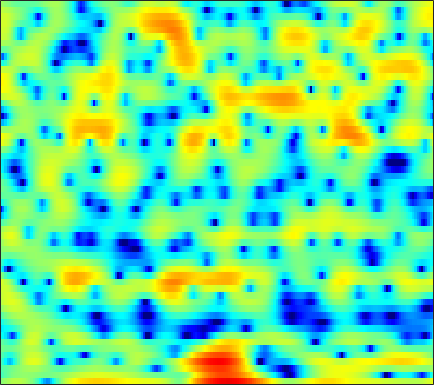

The data file committed next to this chart (first rows):
0.20283, 0.60681, 1.0854, 1.495, 1.7482, 1.9989, 2.1768, 2.2576, 2.2766, 2.1715, 1.9614, 1.7119, 1.2775, 0.67281, 0.13399, -0.78934, -1.9396, -2.9568, -4.6267, -6.6436, -8.8628, -10.067, -9.7796, -7.6255
-2.782, -2.242, -1.606, -1.053, -0.6888, -0.2779, 0.06432, 0.2725, 0.486, 0.6328, 0.7175, 0.7396, 0.7066, 0.6311, 0.5445, 0.3979, 0.2265, 0.08833, -0.08744, -0.2385, -0.3519, -0.4073, -0.4202, -0.3675
-2.005, -1.796, -1.511, -1.223, -0.9858, -0.637, -0.2645, 0.01634, 0.3882, 0.7499, 1.057, 1.25, 1.448, 1.573, 1.615, 1.604, 1.499, 1.366, 1.136, 0.8233, 0.4601, 0.1522, -0.2795, -0.7173
-2.433, -3.642, -5.564, -7.485, -8.165, -7.044, -4.723, -3.054, -1.083, 0.4958, 1.721, 2.441, 3.168, 3.655, 3.888, 4.012, 3.92, 3.722, 3.277, 2.623, 1.714, 0.848, -0.6161, -2.517
-1.525, -2.276, -3.276, -4.046, -4.265, -3.914, -2.953, -2.052, -0.8088, 0.3158, 1.274, 1.867, 2.487, 2.901, 3.086, 3.172, 3.082, 2.897, 2.5, 1.946, 1.236, 0.5978, -0.3579, -1.424
-0.6426, -0.8055, -0.9903, -1.068, -1.042, -0.877, -0.5641, -0.2481, 0.2344, 0.7443, 1.242, 1.567, 1.909, 2.115, 2.162, 2.077, 1.823, 1.523, 0.9999, 0.343, -0.3737, -0.9096, -1.538, -2.016
-1.176, -1.597, -2.264, -2.948, -3.332, -3.463, -2.929, -2.151, -0.8975, 0.404, 1.545, 2.248, 2.966, 3.404, 3.546, 3.465, 3.068, 2.526, 1.438, -0.1593, -2.438, -4.82, -9.441, -14.5
-4.724, -5.197, -6.416, -8.504, -10.85, -14.36, -12.52, -8.989, -5.171, -2.432, -0.4099, 0.7125, 1.856, 2.608, 2.957, 3.154, 3.065, 2.818, 2.266, 1.489, 0.5476, -0.1794, -0.9983, -1.381
-6.301, -5.769, -5.255, -4.871, -4.582, -4.135, -3.5, -2.912, -2.01, -1.079, -0.2064, 0.372, 1.021, 1.506, 1.765, 1.969, 2.029, 1.989, 1.844, 1.617, 1.346, 1.14, 0.882, 0.6849
-4.769, -3.983, -3.076, -2.308, -1.796, -1.183, -0.6317, -0.2513, 0.2179, 0.6363, 0.9987, 1.224, 1.47, 1.627, 1.692, 1.708, 1.647, 1.558, 1.385, 1.162, 0.8898, 0.6708, 0.3489, 0.003741
-1.822, -1.196, -0.4455, 0.1937, 0.6044, 1.057, 1.416, 1.624, 1.821, 1.928, 1.948, 1.909, 1.796, 1.61, 1.44, 1.185, 0.9131, 0.6943, 0.3881, 0.05858, -0.2992, -0.5999, -1.074, -1.631
0.7631, 1.305, 1.918, 2.404, 2.677, 2.929, 3.041, 3.041, 2.913, 2.657, 2.259, 1.882, 1.278, 0.5861, 0.02475, -0.7148, -1.387, -1.794, -2.171, -2.364, -2.466, -2.544, -2.748, -3.169
2.274, 2.823, 3.372, 3.729, 3.879, 3.928, 3.799, 3.59, 3.148, 2.528, 1.703, 0.9429, -0.3231, -1.908, -3.381, -5.778, -8.568, -10.31, -10.46, -8.532, -6.454, -5.249, -4.114, -3.462
2.509, 2.998, 3.405, 3.563, 3.524, 3.287, 2.861, 2.435, 1.754, 0.9438, 0.0141, -0.788, -2.017, -3.508, -4.879, -7.065, -9.56, -11.08, -11.05, -9.069, -6.923, -5.543, -4.024, -2.833
3.052, 3.203, 3.151, 2.817, 2.402, 1.618, 0.6109, -0.2904, -1.583, -2.815, -3.76, -4.163, -4.379, -4.467, -4.487, -4.649, -4.888, -5.068, -5.238, -5.297, -5.202, -4.96, -4.311, -3.235
3.686, 3.267, 2.564, 1.685, 0.8916, -0.3999, -2.095, -3.801, -7.038, -12.6, -24.16, -15.99, -9.367, -6.119, -4.675, -3.536, -3.091, -3.131, -3.723, -5.068, -7.556, -10.85, -18.35, -11.44
0.5535, -0.6389, -2.21, -3.482, -4.117, -4.598, -4.941, -5.253, -5.777, -6.31, -6.363, -5.899, -4.799, -3.55, -2.75, -1.944, -1.474, -1.361, -1.517, -1.964, -2.603, -3.012, -3.058, -2.165
-4.024, -6.71, -12.18, -26.09, -20.37, -11.91, -8.313, -6.658, -5.166, -4.113, -3.272, -2.722, -2.05, -1.426, -1.016, -0.5441, -0.1902, 0.004761, 0.1857, 0.3092, 0.4403, 0.5759, 0.8568, 1.28
-2.647, -3.77, -5.147, -5.998, -6.082, -5.541, -4.611, -3.872, -2.948, -2.157, -1.491, -1.064, -0.5716, -0.1702, 0.08847, 0.3748, 0.5903, 0.718, 0.8509, 0.9538, 1.049, 1.126, 1.248, 1.401
-0.5664, -0.8064, -1.056, -1.185, -1.193, -1.09, -0.875, -0.6746, -0.3852, -0.09988, 0.1566, 0.3287, 0.5192, 0.669, 0.7497, 0.8086, 0.8253, 0.8008, 0.7234, 0.6024, 0.4466, 0.3212, 0.1656, 0.03709
0.2358, 0.5323, 0.8661, 1.121, 1.26, 1.39, 1.456, 1.466, 1.432, 1.364, 1.267, 1.186, 1.086, 0.9995, 0.935, 0.8253, 0.6704, 0.5013, 0.1748, -0.2847, -0.8741, -1.389, -2.109, -2.748
0.6682, 1.526, 2.354, 2.885, 3.116, 3.226, 3.108, 2.893, 2.446, 1.848, 1.187, 0.7132, 0.2226, -0.02733, -0.04776, 0.06093, 0.1407, 0.09355, -0.2082, -0.8822, -2.054, -3.329, -5.729, -8.982
1.808, 2.671, 3.505, 4.017, 4.196, 4.151, 3.773, 3.247, 2.159, 0.546, -1.727, -3.898, -6.848, -7.183, -5.461, -3.007, -1.296, -0.5084, -0.03274, -0.1707, -0.9083, -1.874, -3.735, -6.058
1.011, 1.551, 2.166, 2.598, 2.774, 2.775, 2.474, 2.005, 1.006, -0.495, -2.592, -4.543, -7.033, -7.272, -5.796, -3.548, -1.818, -0.9059, -0.1319, 0.2354, 0.2943, 0.1779, -0.08458, -0.3853
-2.33, -1.79, -1.021, -0.2991, 0.1618, 0.611, 0.8182, 0.8071, 0.5923, 0.1761, -0.3631, -0.7799, -1.207, -1.385, -1.355, -1.152, -0.8483, -0.6097, -0.3154, -0.04668, 0.1791, 0.3328, 0.5262, 0.6979
-8.343, -6.983, -4.952, -3.113, -1.974, -0.7843, 0.04887, 0.4818, 0.8216, 0.9318, 0.8664, 0.732, 0.4657, 0.127, -0.1558, -0.5553, -0.9461, -1.205, -1.408, -1.376, -1.073, -0.6823, -0.05482, 0.6071
-16.09, -11.02, -6.65, -3.791, -2.247, -0.7263, 0.3416, 0.9016, 1.386, 1.623, 1.64, 1.52, 1.163, 0.5643, -0.06376, -1.193, -2.744, -4.198, -6.339, -7.523, -6.198, -4.35, -1.991, -0.1201
-4.694, -4.026, -2.937, -1.848, -1.122, -0.3339, 0.2494, 0.5541, 0.8232, 0.9517, 0.9481, 0.85, 0.5809, 0.09947, -0.4575, -1.567, -3.238, -4.998, -8.103, -10.41, -7.972, -5.161, -2.159, -0.004462
-1.499, -1.412, -1.305, -1.24, -1.241, -1.314, -1.472, -1.62, -1.803, -1.912, -1.883, -1.773, -1.532, -1.284, -1.151, -1.08, -1.121, -1.201, -1.244, -1.051, -0.516, 0.05715, 0.9012, 1.672
-0.4628, -0.7294, -1.202, -1.823, -2.403, -3.354, -4.531, -5.551, -7.04, -8.232, -8.271, -7.345, -5.513, -3.664, -2.443, -1.073, 0.01563, 0.6807, 1.417, 2.022, 2.519, 2.825, 3.124, 3.251
-0.8288, -1.386, -2.292, -3.399, -4.36, -5.856, -7.676, -9.418, -12.71, -18.35, -21.19, -14.82, -9.106, -5.382, -3.288, -1.107, 0.5605, 1.567, 2.631, 3.423, 3.964, 4.211, 4.323, 4.176
-2.78, -3.593, -4.943, -6.577, -7.923, -9.668, -11.03, -11.61, -11.69, -11.11, -9.819, -8.445, -6.32, -4.137, -2.604, -0.7845, 0.7519, 1.717, 2.768, 3.56, 4.101, 4.34, 4.433, 4.26
-4.964, -5.856, -7.56, -10.03, -12.65, -18.09, -28.83, -22.77, -15.64, -11.74, -9.001, -7.291, -5.264, -3.444, -2.208, -0.7288, 0.5564, 1.387, 2.315, 3.033, 3.546, 3.8, 3.96, 3.917
-5.488, -5.973, -7.004, -8.446, -9.725, -11.37, -12.29, -12.11, -10.87, -9.152, -7.413, -6.155, -4.575, -3.115, -2.103, -0.8768, 0.2097, 0.9196, 1.72, 2.354, 2.829, 3.082, 3.298, 3.378
-3.676, -3.803, -4.236, -4.892, -5.458, -6.202, -6.776, -7.008, -7.03, -6.684, -5.96, -5.214, -4.079, -2.88, -2.007, -0.9224, 0.0252, 0.6297, 1.3, 1.825, 2.212, 2.418, 2.6, 2.699
0.2211, 0.0287, -0.4605, -1.195, -1.897, -3.059, -4.455, -5.627, -7.163, -8.1, -7.654, -6.529, -4.641, -2.878, -1.758, -0.5611, 0.3143, 0.8039, 1.273, 1.571, 1.735, 1.796, 1.793, 1.724
4.399, 4.036, 3.381, 2.498, 1.641, 0.1631, -1.911, -4.073, -8.445, -16.62, -13.6, -8.223, -4.152, -1.746, -0.5658, 0.3939, 0.8299, 0.9052, 0.7667, 0.5013, 0.2498, 0.1004, -0.1108, -0.5022
4.998, 4.621, 4.101, 3.519, 3.009, 2.215, 1.264, 0.4736, -0.5389, -1.179, -1.181, -0.8268, -0.1583, 0.3764, 0.5292, 0.3095, -0.4721, -1.508, -3.514, -5.937, -7.289, -6.757, -5.27, -4.418
1.21, 0.9475, 0.8606, 0.9803, 1.135, 1.323, 1.467, 1.526, 1.565, 1.59, 1.608, 1.604, 1.53, 1.289, 0.9231, 0.1039, -1.246, -2.723, -5.537, -9.475, -12.02, -10.07, -6.725, -4.49
-8.168, -8.378, -6.88, -4.73, -3.253, -1.663, -0.4576, 0.2279, 0.8987, 1.335, 1.585, 1.657, 1.602, 1.366, 1.079, 0.5292, -0.2005, -0.8203, -1.673, -2.364, -2.646, -2.554, -2.064, -1.345
-17.62, -18.2, -12.69, -8.264, -5.872, -3.501, -1.806, -0.8674, 0.05612, 0.6608, 1.018, 1.15, 1.172, 1.05, 0.8921, 0.6142, 0.3057, 0.07874, -0.179, -0.3493, -0.3948, -0.3323, -0.132, 0.1724
-9.399, -8.129, -6.379, -4.571, -3.307, -1.849, -0.6867, -0.01781, 0.6126, 0.9939, 1.154, 1.152, 1.025, 0.8014, 0.5872, 0.3047, 0.07113, -0.05469, -0.124, -0.08851, 0.01904, 0.1446, 0.3205, 0.4895
-3.494, -2.346, -1.067, -0.009771, 0.6495, 1.343, 1.819, 2.044, 2.154, 2.062, 1.771, 1.431, 0.8335, 0.108, -0.4776, -1.207, -1.725, -1.868, -1.712, -1.258, -0.6971, -0.325, 0.04226, 0.2056
2.543, 2.844, 3.217, 3.479, 3.58, 3.584, 3.416, 3.177, 2.729, 2.103, 1.302, 0.5569, -0.6873, -2.328, -3.889, -6.558, -9.438, -10.12, -7.906, -5.111, -3, -1.912, -1.004, -0.673
5.057, 4.959, 4.749, 4.414, 4.061, 3.439, 2.642, 1.923, 0.8471, -0.294, -1.428, -2.248, -3.389, -4.756, -6.103, -8.526, -11.37, -12.02, -9.463, -6.341, -4.073, -2.885, -1.894, -1.457
5.642, 5.38, 4.894, 4.231, 3.585, 2.462, 0.9785, -0.4135, -2.69, -5.244, -7.346, -7.766, -7.026, -6.032, -5.502, -5.052, -4.713, -4.365, -3.745, -3.006, -2.313, -1.89, -1.495, -1.298
5.317, 5.023, 4.543, 3.908, 3.288, 2.182, 0.6359, -0.9223, -3.837, -8.324, -14.58, -13.61, -8.351, -5.173, -3.653, -2.334, -1.507, -1.124, -0.8116, -0.7151, -0.8061, -0.9843, -1.317, -1.698
3.084, 2.828, 2.648, 2.55, 2.454, 2.205, 1.727, 1.21, 0.354, -0.5046, -1.069, -1.122, -0.7243, -0.08225, 0.4068, 0.9026, 1.155, 1.153, 0.8946, 0.3315, -0.5601, -1.465, -3.006, -4.862
-3.946, -4.433, -3.216, -1.33, -0.1331, 1.045, 1.789, 2.123, 2.386, 2.519, 2.617, 2.689, 2.798, 2.908, 2.948, 2.897, 2.651, 2.326, 1.627, 0.5919, -0.8737, -2.321, -4.905, -8.659
-10.34, -11.92, -7.474, -3.706, -1.767, 0.001055, 1.17, 1.788, 2.378, 2.779, 3.074, 3.237, 3.38, 3.443, 3.407, 3.241, 2.903, 2.519, 1.774, 0.7553, -0.6011, -1.837, -3.789, -5.989
-1.311, -1.491, -1.278, -0.6974, -0.2095, 0.3847, 0.8543, 1.142, 1.45, 1.73, 2.003, 2.215, 2.485, 2.684, 2.773, 2.771, 2.611, 2.353, 1.835, 1.068, 0.06998, -0.8508, -2.29, -3.963
1.701, 1.606, 1.449, 1.236, 0.9957, 0.5751, 0.06167, -0.3406, -0.744, -0.8095, -0.477, -0.03157, 0.676, 1.336, 1.748, 2.13, 2.3, 2.292, 2.113, 1.723, 1.126, 0.5273, -0.467, -1.742
2.951, 2.969, 2.728, 2.124, 1.42, 0.04159, -1.979, -4.044, -7.424, -9.37, -6.978, -4.636, -2.241, -0.5826, 0.279, 1.074, 1.562, 1.803, 1.957, 1.988, 1.859, 1.663, 1.236, 0.6216
3.119, 3.286, 3.128, 2.54, 1.806, 0.3529, -1.733, -3.796, -7.021, -8.83, -7.174, -5.315, -3.405, -2.177, -1.627, -1.204, -0.936, -0.7356, -0.374, 0.09905, 0.6051, 0.9395, 1.244, 1.365
3.227, 3.382, 3.304, 2.943, 2.483, 1.675, 0.7, -0.07566, -1.049, -1.773, -2.177, -2.388, -2.693, -3.265, -3.949, -5.265, -6.818, -7.609, -6.978, -4.973, -2.852, -1.548, -0.2173, 0.6682
3.274, 3.288, 3.172, 2.903, 2.611, 2.133, 1.569, 1.124, 0.5061, -0.1296, -0.8014, -1.368, -2.293, -3.576, -4.905, -7.497, -11.76, -16.16, -14.02, -8.371, -4.737, -2.855, -1.071, 0.1121
2.621, 2.493, 2.264, 1.965, 1.716, 1.337, 0.9353, 0.6251, 0.2119, -0.2152, -0.6949, -1.077, -1.675, -2.36, -2.952, -3.755, -4.372, -4.569, -4.213, -3.283, -2.102, -1.238, -0.2476, 0.4997
1.265, 0.9974, 0.5915, 0.1667, -0.1488, -0.5375, -0.8492, -1.039, -1.22, -1.336, -1.403, -1.443, -1.479, -1.496, -1.482, -1.409, -1.248, -1.049, -0.681, -0.1909, 0.3314, 0.7084, 1.144, 1.464
